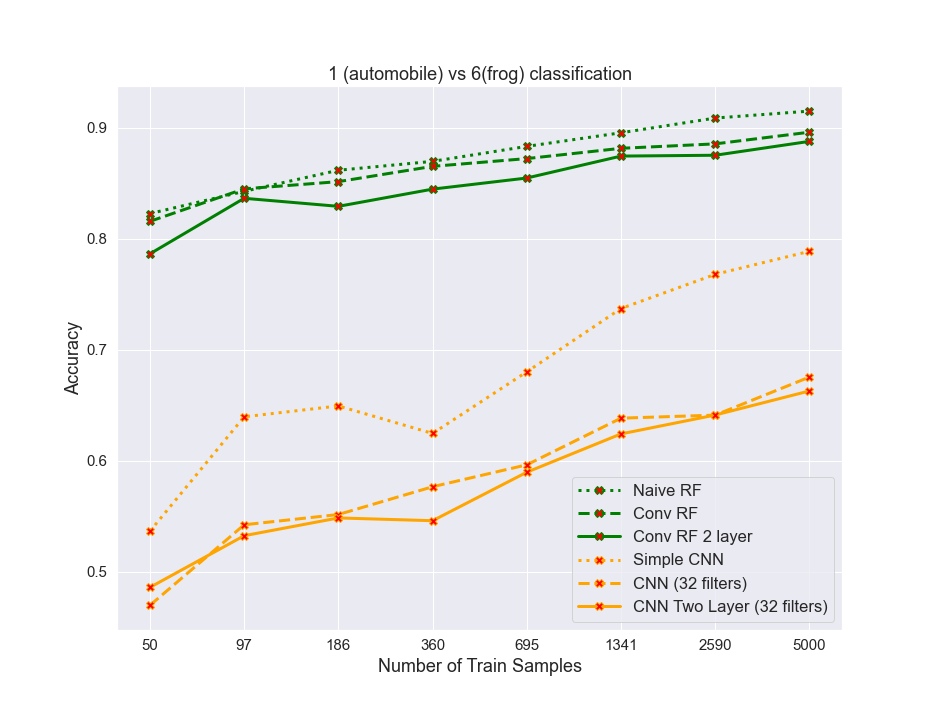

Values plotted in this chart, from the file beside it:
algos, 0, 1, 2, 3, 4, 5, 6, 7
naiveRF, 0.8227, 0.8427, 0.8618, 0.8698, 0.8832, 0.8955, 0.9087, 0.915
convrf, 0.8157, 0.845, 0.8515, 0.8653, 0.8722, 0.8815, 0.8855, 0.896
convrf2layer, 0.7865, 0.8365, 0.8293, 0.8448, 0.8548, 0.8745, 0.8752, 0.8878
simplecnn, 0.5367, 0.6398, 0.6495, 0.6247, 0.6803, 0.7372, 0.768, 0.7888
cnn32, 0.47, 0.5425, 0.5517, 0.5768, 0.5965, 0.6385, 0.6412, 0.6755
cnn32_2layer, 0.4862, 0.5327, 0.5487, 0.5462, 0.5898, 0.6243, 0.6413, 0.663
